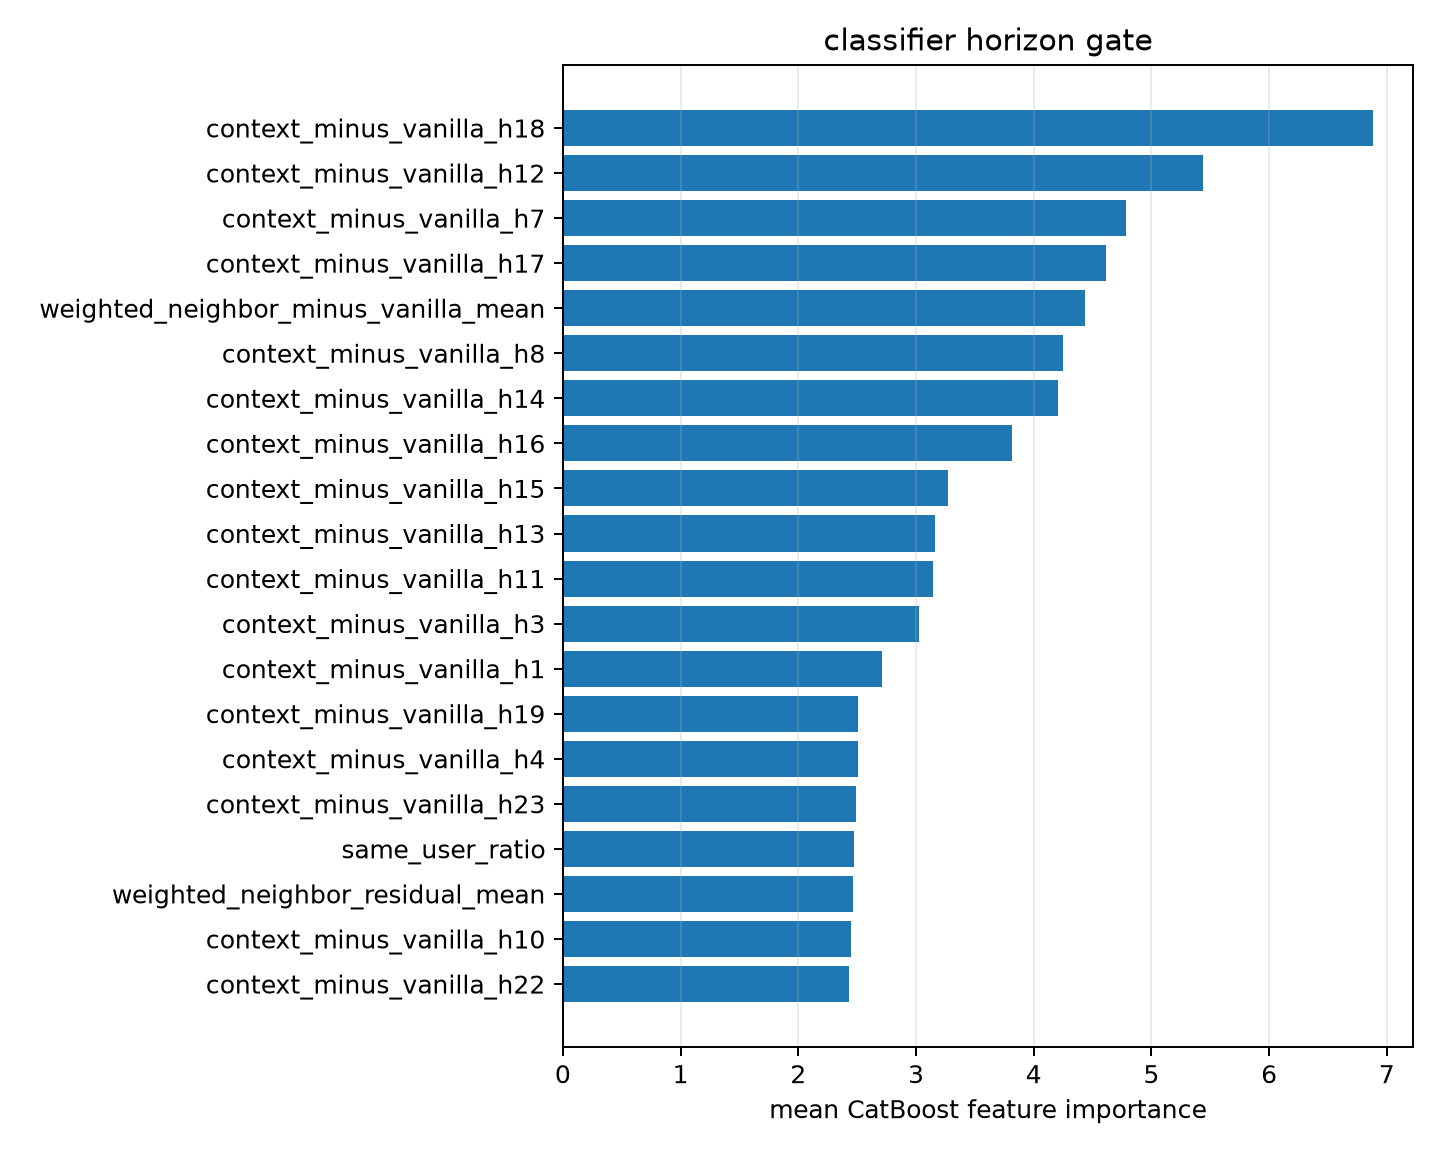

Values plotted in this chart, from the file beside it:
feature, importance
context_minus_vanilla_h18, 6.878
context_minus_vanilla_h12, 5.441
context_minus_vanilla_h7, 4.784
context_minus_vanilla_h17, 4.618
weighted_neighbor_minus_vanilla_mean, 4.435
context_minus_vanilla_h8, 4.252
context_minus_vanilla_h14, 4.21
context_minus_vanilla_h16, 3.817
context_minus_vanilla_h15, 3.275
context_minus_vanilla_h13, 3.16
context_minus_vanilla_h11, 3.141
context_minus_vanilla_h3, 3.023
context_minus_vanilla_h1, 2.708
context_minus_vanilla_h19, 2.505
context_minus_vanilla_h4, 2.504
context_minus_vanilla_h23, 2.487
same_user_ratio, 2.474
weighted_neighbor_residual_mean, 2.467
context_minus_vanilla_h10, 2.449
context_minus_vanilla_h22, 2.435
